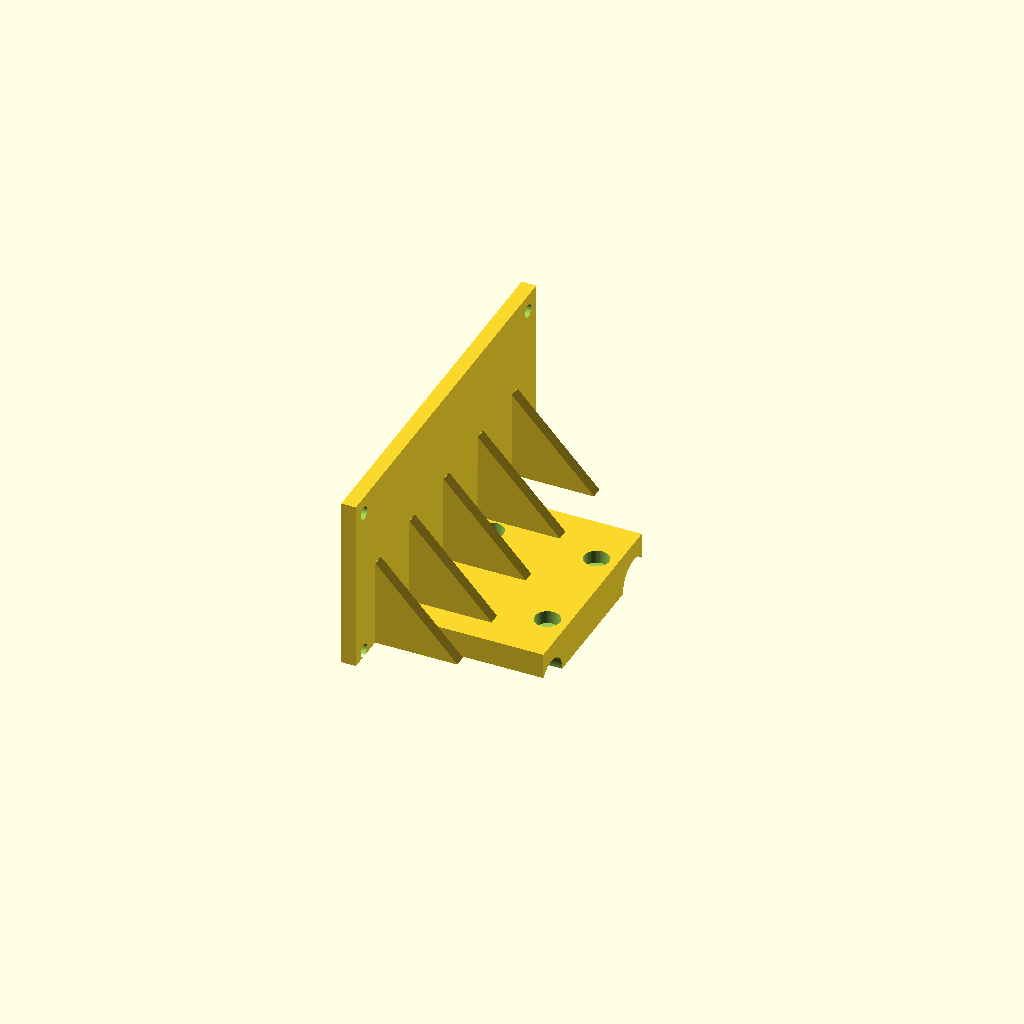
Cell 1: the model at its default parameters.
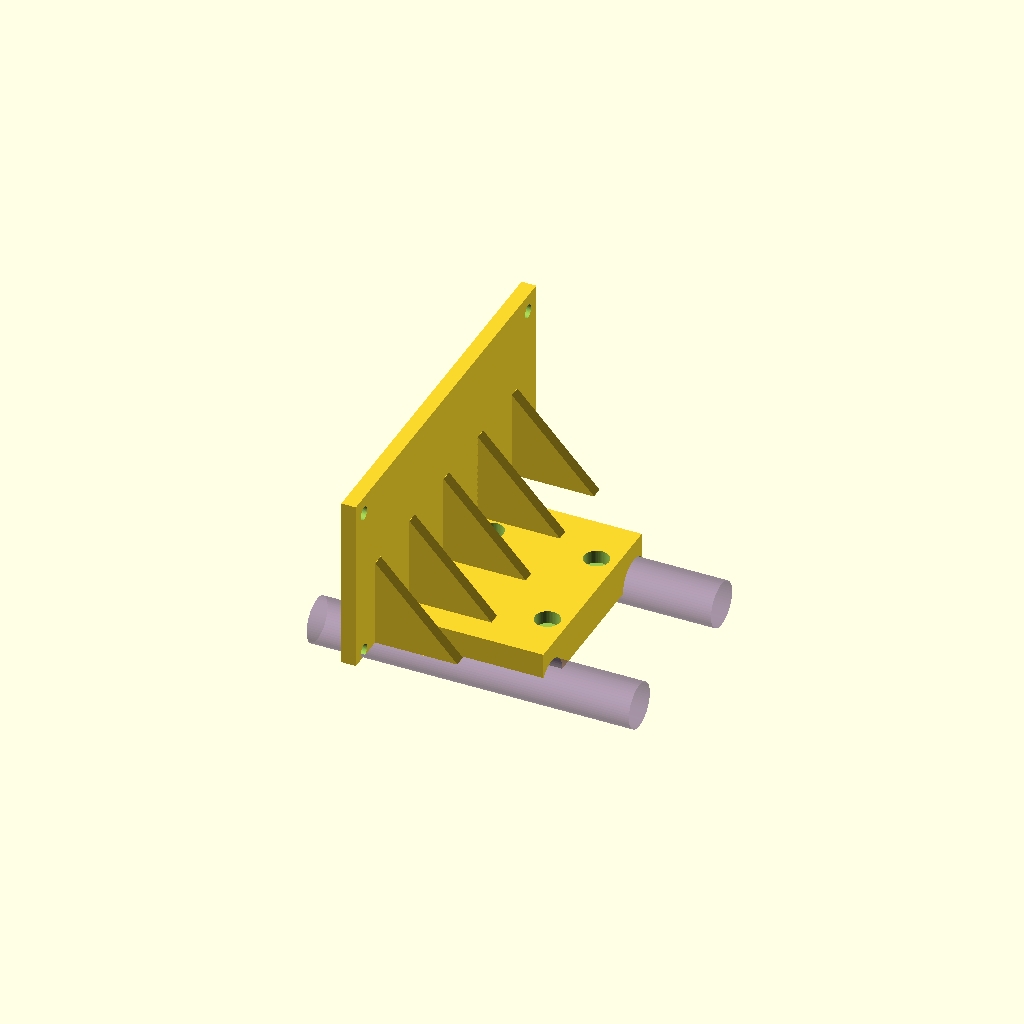
Cell 2 — show_tubes set to true, the other parameters unchanged.
One fixed orthographic camera (rotation 55°, 0°, 25°; colour scheme Cornfield) for every cell.
OpenSCAD source file gnss_saddle/make_rsd_tubeclamp_xframe.scad:
// ============================================================================
// CyberWing — RSD mount with a Nano-style tube clamp (length-wise)
// Bottom: a tube-clamp block (half-pipe scoops + 4× M4) that grips both GNSS
// tubes along their length and mates the existing nano_tubeclamp_lower half.
// Up top: the RSD flange (4× #8-32, 120.18 × 51.83) rises from the clamp,
// shifted above the tubes. Gussets brace it.
//   Stack coords: X = tube axis (clamp juts out +X); Y = across; Z = up.
// ============================================================================
$fn = 56;
show_tubes = false;

// ---- tubes / Nano clamp (leveraged) ----
TUBE_OD = 15.39; CLR = 0.4; R_IN = TUBE_OD/2 + CLR/2; TUBE_Y = 60.17/2;  // 30.085
M4_P = 18; M4_CLR = 4.4; M4_CB_D = 8.5; M4_CB_H = 4.5;
CLAMP_LEN = 50; CLAMP_W = 72; CLAMP_H = 14;         // X len, Y width, Z height

// ---- RSD flange ----
RSD_PY = 120.18; RSD_PZ = 51.83; RSD_CLR = 4.5;
FLANGE_T = 5; FLANGE_W = 132; RSD_Zc = 42;          // flange thick, width, RSD center Z
FL_TOP = RSD_Zc + RSD_PZ/2 + 6;                     // ~74

clamp_x0 = FLANGE_T;                                 // clamp starts behind the flange
cxc = clamp_x0 + CLAMP_LEN/2;                        // clamp center X

module clamp() {
  difference() {
    translate([clamp_x0, -CLAMP_W/2, 0]) cube([CLAMP_LEN, CLAMP_W, CLAMP_H]);
    for (sy=[-1,1]) translate([-0.2, sy*TUBE_Y, 0]) rotate([0,90,0]) cylinder(r=R_IN, h=clamp_x0+CLAMP_LEN+0.4);  // scoops
    for (sx=[-1,1], sy=[-1,1]) {                      // 4× M4 + nut counterbore (top)
      translate([cxc+sx*M4_P, sy*M4_P, -0.1]) cylinder(d=M4_CLR, h=CLAMP_H+0.2);
      translate([cxc+sx*M4_P, sy*M4_P, CLAMP_H-M4_CB_H]) cylinder(d=M4_CB_D, h=M4_CB_H+0.1);
    }
  }
}

module flange() {
  difference() {
    translate([0, -FLANGE_W/2, CLAMP_H]) cube([FLANGE_T, FLANGE_W, FL_TOP-CLAMP_H]);
    for (sy=[-1,1], sz=[-1,1])
      translate([-0.1, sy*RSD_PY/2, RSD_Zc+sz*RSD_PZ/2]) rotate([0,90,0]) cylinder(d=RSD_CLR, h=FLANGE_T+0.2);
  }
}

// gussets: flange back -> clamp top (a few along Y)
module gussets() {
  for (gy=[-50,-25,0,25,50])
    translate([FLANGE_T, gy-2, CLAMP_H]) hull() {
      cube([0.1, 4, 30]);                 // tall edge at flange
      translate([28, 0, 0]) cube([0.1, 4, 0.1]);  // reach back over the clamp
    }
}

clamp(); flange(); gussets();

if (show_tubes)
  color([0.55,0.42,0.62,0.4])
  for (sy=[-1,1]) translate([-25, sy*TUBE_Y, 0]) rotate([0,90,0]) cylinder(d=TUBE_OD, h=110);
Parameter table extracted from the source (name, type, default, range or options):
show_tubes: bool, default false
